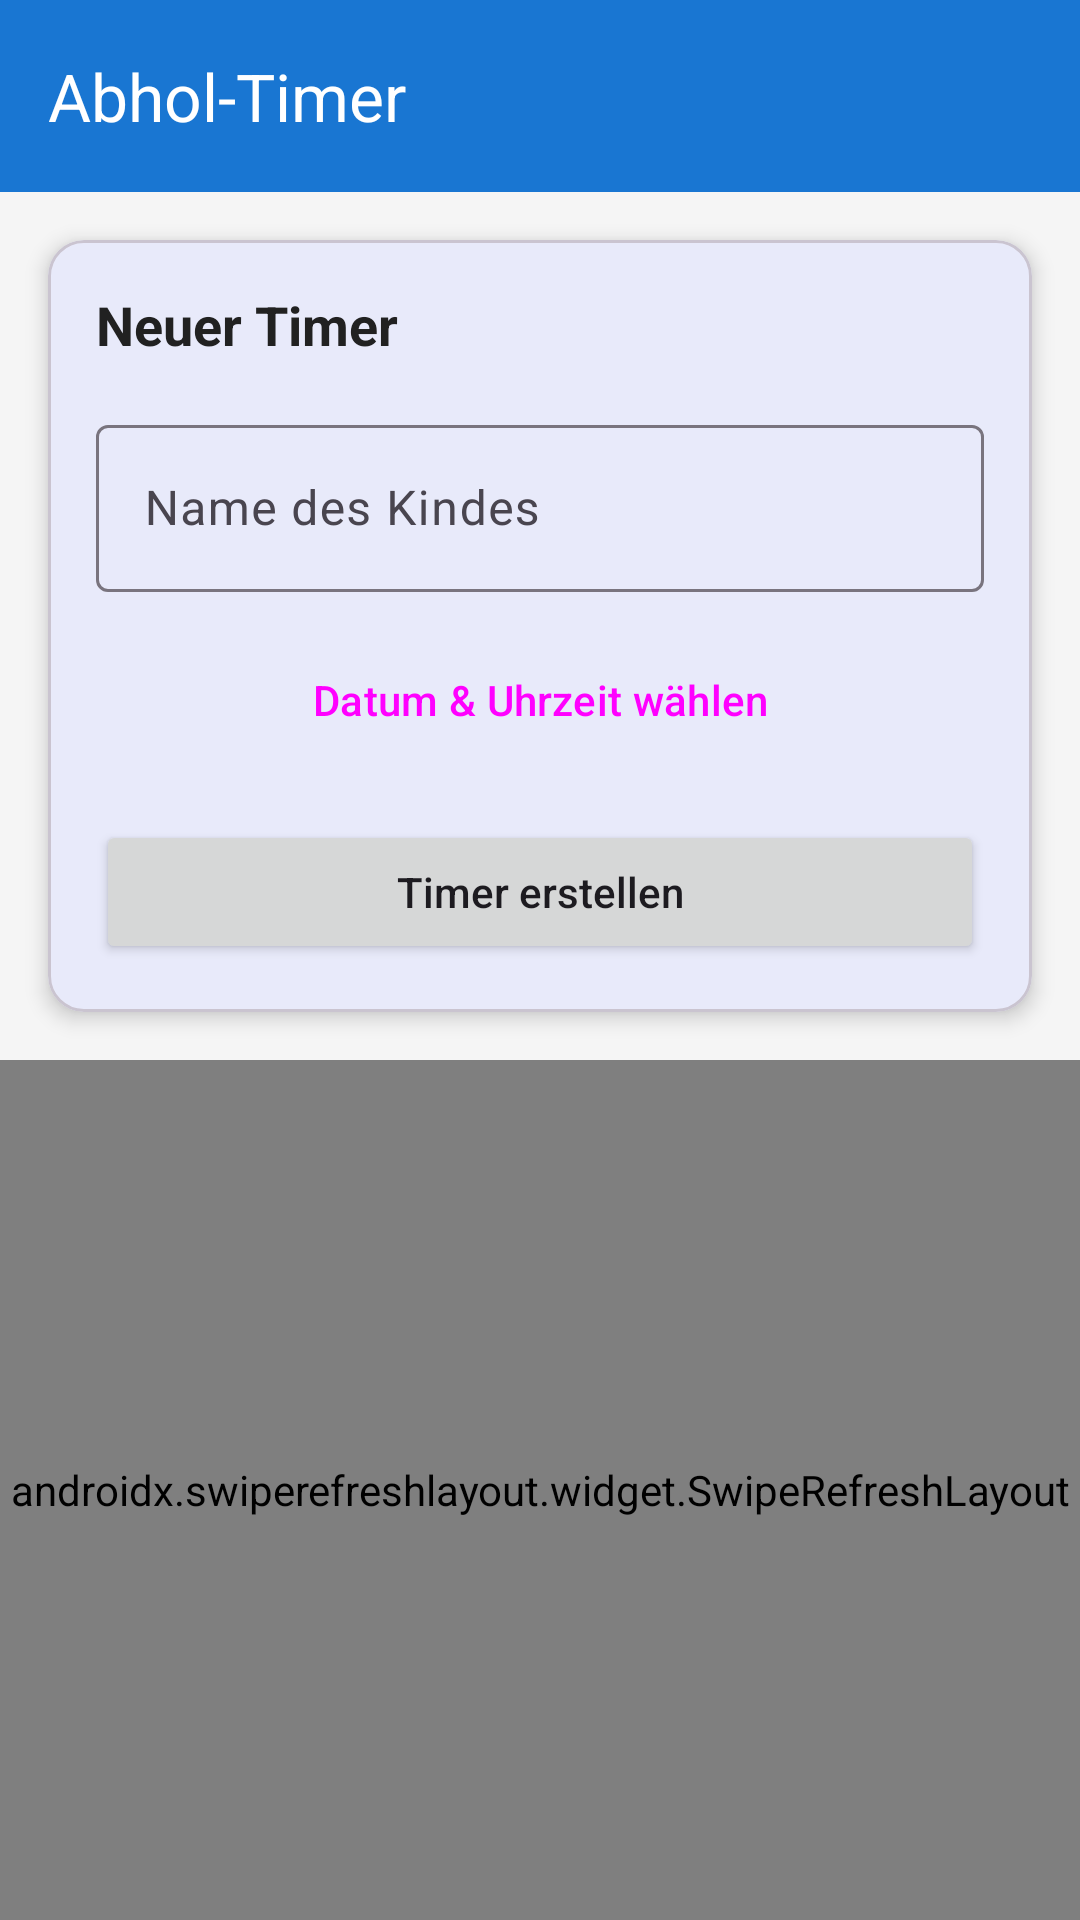

Write the Android layout XML for this screen, with the resource values it uses.
<!-- AndroidManifest.xml: application theme Theme.SharedTimerApp -->
<!-- res/layout/activity_main.xml -->
<?xml version="1.0" encoding="utf-8"?>
<androidx.constraintlayout.widget.ConstraintLayout xmlns:android="http://schemas.android.com/apk/res/android"
    xmlns:app="http://schemas.android.com/apk/res-auto"
    xmlns:tools="http://schemas.android.com/tools"
    android:layout_width="match_parent"
    android:layout_height="match_parent"
    android:background="@color/background_color"
    tools:context=".MainActivity">

    <com.google.android.material.appbar.MaterialToolbar
        android:id="@+id/toolbar"
        android:layout_width="match_parent"
        android:layout_height="wrap_content"
        android:background="@color/primary"
        android:elevation="4dp"
        app:title="Abhol-Timer"
        app:titleTextColor="@android:color/white"
        app:layout_constraintTop_toTopOf="parent" />

    <com.google.android.material.card.MaterialCardView
        android:id="@+id/cardInput"
        android:layout_width="0dp"
        android:layout_height="wrap_content"
        android:layout_margin="16dp"
        app:cardCornerRadius="12dp"
        app:cardElevation="4dp"
        app:layout_constraintEnd_toEndOf="parent"
        app:layout_constraintStart_toStartOf="parent"
        app:layout_constraintTop_toBottomOf="@id/toolbar">

        <LinearLayout
            android:layout_width="match_parent"
            android:layout_height="wrap_content"
            android:orientation="vertical"
            android:padding="16dp">

            <TextView
                android:layout_width="wrap_content"
                android:layout_height="wrap_content"
                android:text="Neuer Timer"
                android:textSize="18sp"
                android:textStyle="bold"
                android:textColor="@color/text_primary" />

            <com.google.android.material.textfield.TextInputLayout
                android:layout_width="match_parent"
                android:layout_height="wrap_content"
                android:layout_marginTop="16dp"
                android:hint="Name des Kindes"
                app:boxBackgroundMode="outline">

                <com.google.android.material.textfield.TextInputEditText
                    android:id="@+id/etChildName"
                    android:layout_width="match_parent"
                    android:layout_height="wrap_content"
                    android:inputType="textCapWords"
                    android:maxLines="1" />
            </com.google.android.material.textfield.TextInputLayout>

            <Button
                android:id="@+id/btnSelectDateTime"
                style="@style/Widget.Material3.Button.OutlinedButton"
                android:layout_width="match_parent"
                android:layout_height="wrap_content"
                android:layout_marginTop="12dp"
                android:text="Datum &amp; Uhrzeit wählen"
                android:textAllCaps="false"
                app:icon="@drawable/ic_calendar"
                app:iconGravity="start" />

            <TextView
                android:id="@+id/tvSelectedTime"
                android:layout_width="wrap_content"
                android:layout_height="wrap_content"
                android:layout_marginTop="8dp"
                android:textColor="@color/primary"
                android:textStyle="bold"
                android:visibility="gone"
                tools:text="Ausgewählt: 15.12.2024 14:30"
                tools:visibility="visible" />

            <Button
                android:id="@+id/btnCreateTimer"
                android:layout_width="match_parent"
                android:layout_height="wrap_content"
                android:layout_marginTop="16dp"
                android:text="Timer erstellen"
                android:textAllCaps="false"
                app:icon="@drawable/ic_add"
                app:iconGravity="start" />

        </LinearLayout>

    </com.google.android.material.card.MaterialCardView>

    <ProgressBar
        android:id="@+id/progressBar"
        android:layout_width="wrap_content"
        android:layout_height="wrap_content"
        android:visibility="gone"
        app:layout_constraintBottom_toBottomOf="parent"
        app:layout_constraintEnd_toEndOf="parent"
        app:layout_constraintStart_toStartOf="parent"
        app:layout_constraintTop_toTopOf="parent"
        tools:visibility="visible" />

    <androidx.swiperefreshlayout.widget.SwipeRefreshLayout
        android:id="@+id/swipeRefresh"
        android:layout_width="0dp"
        android:layout_height="0dp"
        android:layout_marginTop="16dp"
        app:layout_constraintBottom_toBottomOf="parent"
        app:layout_constraintEnd_toEndOf="parent"
        app:layout_constraintStart_toStartOf="parent"
        app:layout_constraintTop_toBottomOf="@id/cardInput">

        <androidx.recyclerview.widget.RecyclerView
            android:id="@+id/rvTimers"
            android:layout_width="match_parent"
            android:layout_height="match_parent"
            android:clipToPadding="false"
            android:paddingHorizontal="16dp"
            android:paddingBottom="16dp"
            tools:listitem="@layout/item_timer" />

    </androidx.swiperefreshlayout.widget.SwipeRefreshLayout>

    <TextView
        android:id="@+id/tvEmptyState"
        android:layout_width="wrap_content"
        android:layout_height="wrap_content"
        android:drawablePadding="16dp"
        android:gravity="center"
        android:text="Keine Timer vorhanden\n\nErstelle einen neuen Timer\num loszulegen"
        android:textAlignment="center"
        android:textColor="@color/text_secondary"
        android:textSize="16sp"
        android:visibility="gone"
        app:drawableTopCompat="@drawable/ic_timer_empty"
        app:layout_constraintBottom_toBottomOf="parent"
        app:layout_constraintEnd_toEndOf="parent"
        app:layout_constraintStart_toStartOf="parent"
        app:layout_constraintTop_toBottomOf="@id/cardInput"
        tools:visibility="visible" />

</androidx.constraintlayout.widget.ConstraintLayout>
<!-- res/layout/item_timer.xml (included above) -->
<?xml version="1.0" encoding="utf-8"?>
<com.google.android.material.card.MaterialCardView xmlns:android="http://schemas.android.com/apk/res/android"
    xmlns:app="http://schemas.android.com/apk/res-auto"
    xmlns:tools="http://schemas.android.com/tools"
    android:layout_width="match_parent"
    android:layout_height="wrap_content"
    android:layout_marginBottom="12dp"
    app:cardCornerRadius="12dp"
    app:cardElevation="2dp"
    app:strokeColor="@color/card_stroke"
    app:strokeWidth="1dp">

    <androidx.constraintlayout.widget.ConstraintLayout
        android:layout_width="match_parent"
        android:layout_height="wrap_content"
        android:padding="16dp">

        <ImageView
            android:id="@+id/ivTimerIcon"
            android:layout_width="48dp"
            android:layout_height="48dp"
            android:src="@drawable/ic_child"
            android:contentDescription="Kind Icon"
            app:tint="@color/primary"
            app:layout_constraintStart_toStartOf="parent"
            app:layout_constraintTop_toTopOf="parent" />

        <TextView
            android:id="@+id/tvChildName"
            android:layout_width="0dp"
            android:layout_height="wrap_content"
            android:layout_marginStart="12dp"
            android:textColor="@color/text_primary"
            android:textSize="18sp"
            android:textStyle="bold"
            tools:text="Max Mustermann"
            app:layout_constraintEnd_toStartOf="@id/btnDelete"
            app:layout_constraintStart_toEndOf="@id/ivTimerIcon"
            app:layout_constraintTop_toTopOf="@id/ivTimerIcon" />

        <TextView
            android:id="@+id/tvDate"
            android:layout_width="wrap_content"
            android:layout_height="wrap_content"
            android:layout_marginTop="4dp"
            android:drawablePadding="4dp"
            android:textColor="@color/text_secondary"
            android:textSize="14sp"
            tools:text="15.12.2024"
            app:drawableStartCompat="@drawable/ic_calendar_small"
            app:drawableTint="@color/text_secondary"
            app:layout_constraintStart_toStartOf="@id/tvChildName"
            app:layout_constraintTop_toBottomOf="@id/tvChildName" />

        <TextView
            android:id="@+id/tvTime"
            android:layout_width="wrap_content"
            android:layout_height="wrap_content"
            android:layout_marginStart="16dp"
            android:drawablePadding="4dp"
            android:textColor="@color/text_secondary"
            android:textSize="14sp"
            tools:text="14:30 Uhr"
            app:drawableStartCompat="@drawable/ic_clock_small"
            app:drawableTint="@color/text_secondary"
            app:layout_constraintBottom_toBottomOf="@id/tvDate"
            app:layout_constraintStart_toEndOf="@id/tvDate"
            app:layout_constraintTop_toTopOf="@id/tvDate" />

        <TextView
            android:id="@+id/tvRemainingTime"
            android:layout_width="wrap_content"
            android:layout_height="wrap_content"
            android:layout_marginTop="8dp"
            android:background="@drawable/bg_badge"
            android:paddingHorizontal="12dp"
            android:paddingVertical="4dp"
            android:textColor="@android:color/white"
            android:textSize="12sp"
            android:textStyle="bold"
            tools:text="In 2 Std. 30 Min."
            app:layout_constraintStart_toStartOf="@id/tvChildName"
            app:layout_constraintTop_toBottomOf="@id/tvDate" />

        <ImageButton
            android:id="@+id/btnDelete"
            android:layout_width="40dp"
            android:layout_height="40dp"
            android:background="?attr/selectableItemBackgroundBorderless"
            android:contentDescription="Timer löschen"
            android:src="@drawable/ic_delete"
            app:tint="@color/error"
            app:layout_constraintEnd_toEndOf="parent"
            app:layout_constraintTop_toTopOf="parent" />

    </androidx.constraintlayout.widget.ConstraintLayout>

</com.google.android.material.card.MaterialCardView>
<!-- resources referenced by this layout -->
<resources>
  <color name="background_color">#F5F5F5</color>
  <color name="card_stroke">#E0E0E0</color>
  <color name="error">#F44336</color>
  <color name="primary">#1976D2</color>
  <color name="text_primary">#212121</color>
  <color name="text_secondary">#757575</color>
  <!-- drawable ic_calendar (drawable) -->
  <vector xmlns:android="http://schemas.android.com/apk/res/android"
      android:width="24dp"
      android:height="24dp"
      android:viewportWidth="24"
      android:viewportHeight="24">
      <path
          android:fillColor="@android:color/black"
          android:pathData="M19,3h-1L18,1h-2v2L8,3L8,1L6,1v2L5,3c-1.11,0 -1.99,0.9 -1.99,2L3,19c0,1.1 0.89,2 2,2h14c1.1,0 2,-0.9 2,-2L21,5c0,-1.1 -0.9,-2 -2,-2zM19,19L5,19L5,8h14v11zM7,10h5v5L7,15z"/>
  </vector>
  <!-- drawable ic_calendar_small (drawable) -->
  <vector xmlns:android="http://schemas.android.com/apk/res/android"
      android:width="16dp"
      android:height="16dp"
      android:viewportWidth="24"
      android:viewportHeight="24">
      <path
          android:fillColor="@android:color/black"
          android:pathData="M19,3h-1L18,1h-2v2L8,3L8,1L6,1v2L5,3c-1.11,0 -1.99,0.9 -1.99,2L3,19c0,1.1 0.89,2 2,2h14c1.1,0 2,-0.9 2,-2L21,5c0,-1.1 -0.9,-2 -2,-2zM19,19L5,19L5,8h14v11z"/>
  </vector>
  <!-- drawable ic_clock_small (drawable) -->
  <vector xmlns:android="http://schemas.android.com/apk/res/android"
      android:width="16dp"
      android:height="16dp"
      android:viewportWidth="24"
      android:viewportHeight="24">
      <path
          android:fillColor="@android:color/black"
          android:pathData="M11.99,2C6.47,2 2,6.48 2,12s4.47,10 9.99,10C17.52,22 22,17.52 22,12S17.52,2 11.99,2zM12,20c-4.42,0 -8,-3.58 -8,-8s3.58,-8 8,-8 8,3.58 8,8 -3.58,8 -8,8zM12.5,7H11v6l5.25,3.15 0.75,-1.23 -4.5,-2.67z"/>
  </vector>
  <!-- drawable ic_timer_empty (drawable) -->
  <vector xmlns:android="http://schemas.android.com/apk/res/android"
      android:width="64dp"
      android:height="64dp"
      android:viewportWidth="24"
      android:viewportHeight="24"
      android:tint="?attr/colorControlNormal">
      <path
          android:fillColor="@android:color/white"
          android:pathData="M15,1L9,1v2h6L15,1zM11,14h2L13,8h-2v6zM19.03,7.39l1.42,-1.42c-0.43,-0.51 -0.9,-0.99 -1.41,-1.41l-1.42,1.42C16.07,4.74 14.12,4 12,4c-4.97,0 -9,4.03 -9,9s4.02,9 9,9 9,-4.03 9,-9c0,-2.12 -0.74,-4.07 -1.97,-5.61zM12,20c-3.87,0 -7,-3.13 -7,-7s3.13,-7 7,-7 7,3.13 7,7 -3.13,7 -7,7z"/>
  </vector>
  <style name="Theme.SharedTimerApp" parent="Theme.Material3.Light.NoActionBar">
          <item name="colorPrimary">@color/primary</item>
          <item name="colorPrimaryVariant">@color/primary_dark</item>
          <item name="colorOnPrimary">@android:color/white</item>
          
          <item name="colorSecondary">@color/accent</item>
          <item name="colorSecondaryVariant">@color/accent</item>
          <item name="colorOnSecondary">@android:color/white</item>
          
          <item name="android:statusBarColor">@color/primary_dark</item>
          <item name="android:windowBackground">@color/background_color</item>
      </style>
  <color name="primary_dark">#0D47A1</color>
  <color name="accent">#FF5722</color>
</resources>
